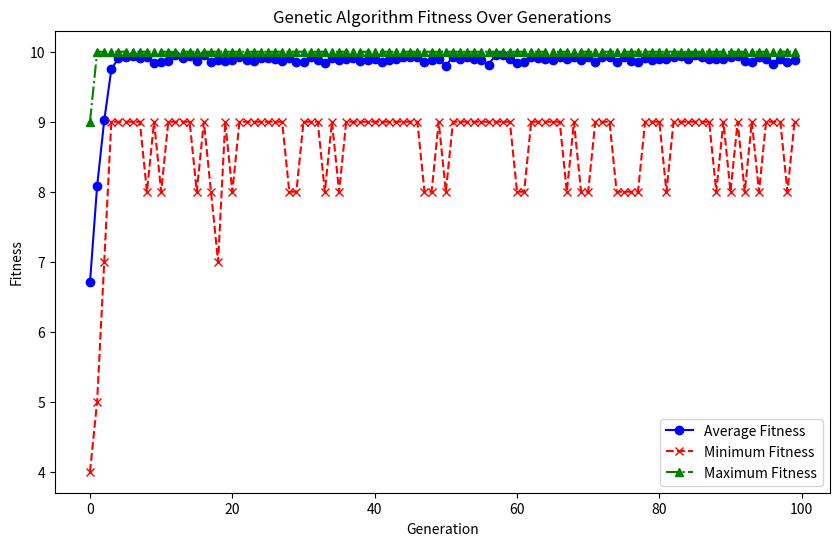

Write the Python code that produced this figure.
import random
import numpy as np
import matplotlib.pyplot as plt

# Parameters
population_size = 100
gene_length = 10
mutation_rate = 0.01
generations = 100

# Fitness Function (example)
def fitness(individual):
    return sum(individual)  # Simple fitness function: sum of gene values

# Initial population
def generate_individual():
    return [random.randint(0, 1) for _ in range(gene_length)]

def generate_population():
    return [generate_individual() for _ in range(population_size)]

# Selection - Tournament Selection
def tournament_selection(population):
    tournament_size = 5
    selected = random.sample(population, tournament_size)
    selected.sort(key=lambda x: fitness(x), reverse=True)
    return selected[0]

# Crossover - One-point crossover
def crossover(parent1, parent2):
    crossover_point = random.randint(1, gene_length - 1)
    child1 = parent1[:crossover_point] + parent2[crossover_point:]
    child2 = parent2[:crossover_point] + parent1[crossover_point:]
    return child1, child2

# Mutation - Flip bit with a probability
def mutate(individual):
    return [gene if random.random() > mutation_rate else 1 - gene for gene in individual]

# Genetic Algorithm
def genetic_algorithm():
    population = generate_population()
    avg_values, min_values, max_values = [], [], []
    
    for generation in range(generations):
        # Selection
        new_population = []
        for _ in range(population_size // 2):
            parent1 = tournament_selection(population)
            parent2 = tournament_selection(population)
            child1, child2 = crossover(parent1, parent2)
            new_population.extend([mutate(child1), mutate(child2)])

        population = new_population

        # Collect stats for plotting
        fitness_values = [fitness(ind) for ind in population]
        avg_values.append(np.mean(fitness_values))
        min_values.append(np.min(fitness_values))
        max_values.append(np.max(fitness_values))

        # Print stats (optional)
        print(f"Generation {generation + 1}:")
        print(f"  Average Fitness: {avg_values[-1]}")
        print(f"  Minimum Fitness: {min_values[-1]}")
        print(f"  Maximum Fitness: {max_values[-1]}")
    
    return avg_values, min_values, max_values

# Run Genetic Algorithm and get fitness metrics
avg_values, min_values, max_values = genetic_algorithm()

# Plotting the results
plt.figure(figsize=(10, 6))

# Plot for average, minimum, and maximum values
plt.plot(avg_values, label='Average Fitness', color='blue', linestyle='-', marker='o')
plt.plot(min_values, label='Minimum Fitness', color='red', linestyle='--', marker='x')
plt.plot(max_values, label='Maximum Fitness', color='green', linestyle='-.', marker='^')

# Add labels and title
plt.xlabel('Generation')
plt.ylabel('Fitness')
plt.title('Genetic Algorithm Fitness Over Generations')

# Add a legend
plt.legend()

# Show the plot
plt.show()
